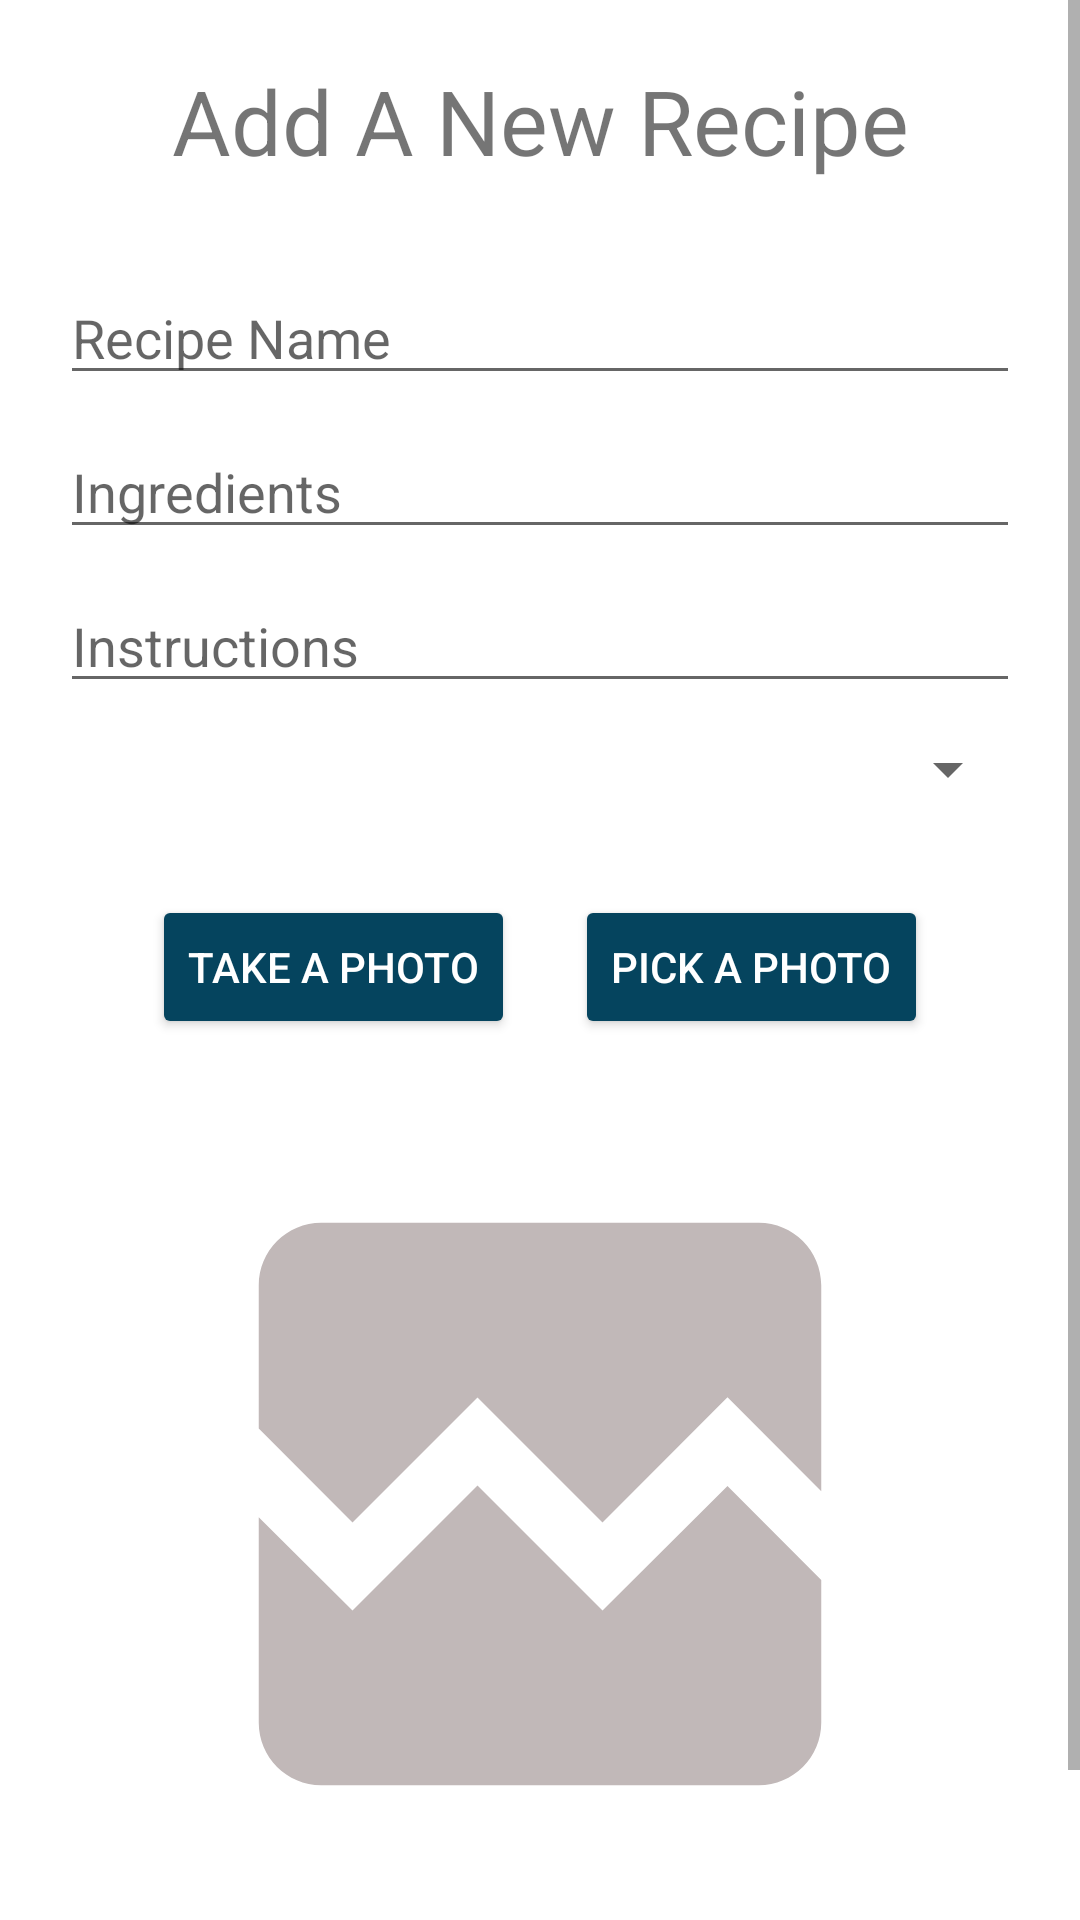

This screen was rendered from an Android layout file. Write that file and the resources it references.
<!-- AndroidManifest.xml: application theme Theme.Flavora -->
<!-- res/layout/activity_add_recipe.xml -->
<?xml version="1.0" encoding="utf-8"?>
<ScrollView  xmlns:android="http://schemas.android.com/apk/res/android"
    xmlns:tools="http://schemas.android.com/tools"
    android:layout_width="fill_parent"
    android:layout_height="fill_parent"
    tools:context=".AddRecipeActivity">


    <RelativeLayout
        android:layout_width="fill_parent"
        android:layout_height="wrap_content">

        <TextView
            android:id="@+id/titleRecipe"
            android:layout_width="match_parent"
            android:layout_height="wrap_content"
            android:gravity="center"
            android:text="Add A New Recipe"
            android:textSize="30dp"
            android:layout_marginLeft="20dp"
            android:layout_marginRight="20dp"
            android:layout_marginTop="20dp"/>


        <EditText
            android:layout_below="@id/titleRecipe"
            android:id="@+id/inputRecipe"
            android:hint="Recipe Name"
            android:layout_width="match_parent"
            android:layout_height="wrap_content"
            android:layout_marginLeft="20dp"
            android:layout_marginRight="20dp"
            android:layout_marginTop="30dp"/>

        <Spinner
            android:layout_below="@id/inputInstructions"
            android:id="@+id/inputDescription"
            android:layout_width="match_parent"
            android:layout_height="wrap_content"
            android:layout_marginLeft="20dp"
            android:layout_marginRight="20dp"
            android:layout_marginTop="10dp"
            />

        <EditText
            android:layout_below="@+id/inputRecipe"
            android:id="@+id/inputIngredients"
            android:hint="Ingredients"
            android:layout_width="match_parent"
            android:layout_height="wrap_content"
            android:layout_marginLeft="20dp"
            android:layout_marginRight="20dp"
            android:layout_marginTop="10dp"/>

        <EditText
            android:layout_below="@+id/inputIngredients"
            android:id="@+id/inputInstructions"
            android:hint="Instructions"
            android:layout_width="match_parent"
            android:layout_height="wrap_content"
            android:layout_marginLeft="20dp"
            android:layout_marginRight="20dp"
            android:layout_marginTop="10dp"/>

        <LinearLayout
            android:id="@+id/photoButtons"
            android:layout_width="wrap_content"
            android:layout_height="wrap_content"
            android:orientation="horizontal"
            android:layout_below="@id/inputDescription"
            android:layout_marginTop="30dp"
            android:layout_centerHorizontal="true">

            <Button
                android:id="@+id/takePhoto"
                android:text="Take A Photo"
                android:layout_width="wrap_content"
                android:layout_height="wrap_content"
                android:textColor="@color/white"
                android:backgroundTint="@color/navy_blue"
                android:layout_marginRight="10dp"/>

            <Button
                android:id="@+id/pickPhoto"
                android:text="Pick A Photo"
                android:layout_width="wrap_content"
                android:layout_height="wrap_content"
                android:textColor="@color/white"
                android:backgroundTint="@color/navy_blue"
                android:layout_marginLeft="10dp"/>

        </LinearLayout>

        <ImageView
            android:layout_centerHorizontal="true"
            android:layout_below="@id/photoButtons"
            android:id="@+id/inputImage"
            android:layout_width="250dp"
            android:layout_height="250dp"
            android:layout_marginTop="30dp"
            android:src="@drawable/baseline_broken_image_24" />

        <LinearLayout
            android:layout_width="wrap_content"
            android:layout_height="wrap_content"
            android:orientation="horizontal"
            android:layout_centerHorizontal="true"
            android:layout_below="@id/inputImage"
            android:layout_marginTop="20dp">

            <Button
                android:id="@+id/addRecipe"
                android:text="Add Recipe"
                android:layout_width="wrap_content"
                android:layout_height="wrap_content"
                android:textColor="@color/white"
                android:backgroundTint="@color/navy_blue"/>

        </LinearLayout>

    </RelativeLayout>

</ScrollView>
<!-- resources referenced by this layout -->
<resources>
  <color name="navy_blue">#05445e</color>
  <color name="white">#FFFFFFFF</color>
  <!-- drawable baseline_broken_image_24 (drawable) -->
  <vector android:height="24dp" android:tint="#C1B8B8"
      android:viewportHeight="24" android:viewportWidth="24"
      android:width="24dp" xmlns:android="http://schemas.android.com/apk/res/android">
      <path android:fillColor="@android:color/white" android:pathData="M21,5v6.59l-3,-3.01 -4,4.01 -4,-4 -4,4 -3,-3.01L3,5c0,-1.1 0.9,-2 2,-2h14c1.1,0 2,0.9 2,2zM18,11.42l3,3.01L21,19c0,1.1 -0.9,2 -2,2L5,21c-1.1,0 -2,-0.9 -2,-2v-6.58l3,2.99 4,-4 4,4 4,-3.99z"/>
  </vector>
  <style name="Theme.Flavora" parent="Base.Theme.Flavora" />
  <style name="Base.Theme.Flavora" parent="Theme.MaterialComponents.DayNight.NoActionBar">
          
          
      </style>
</resources>
